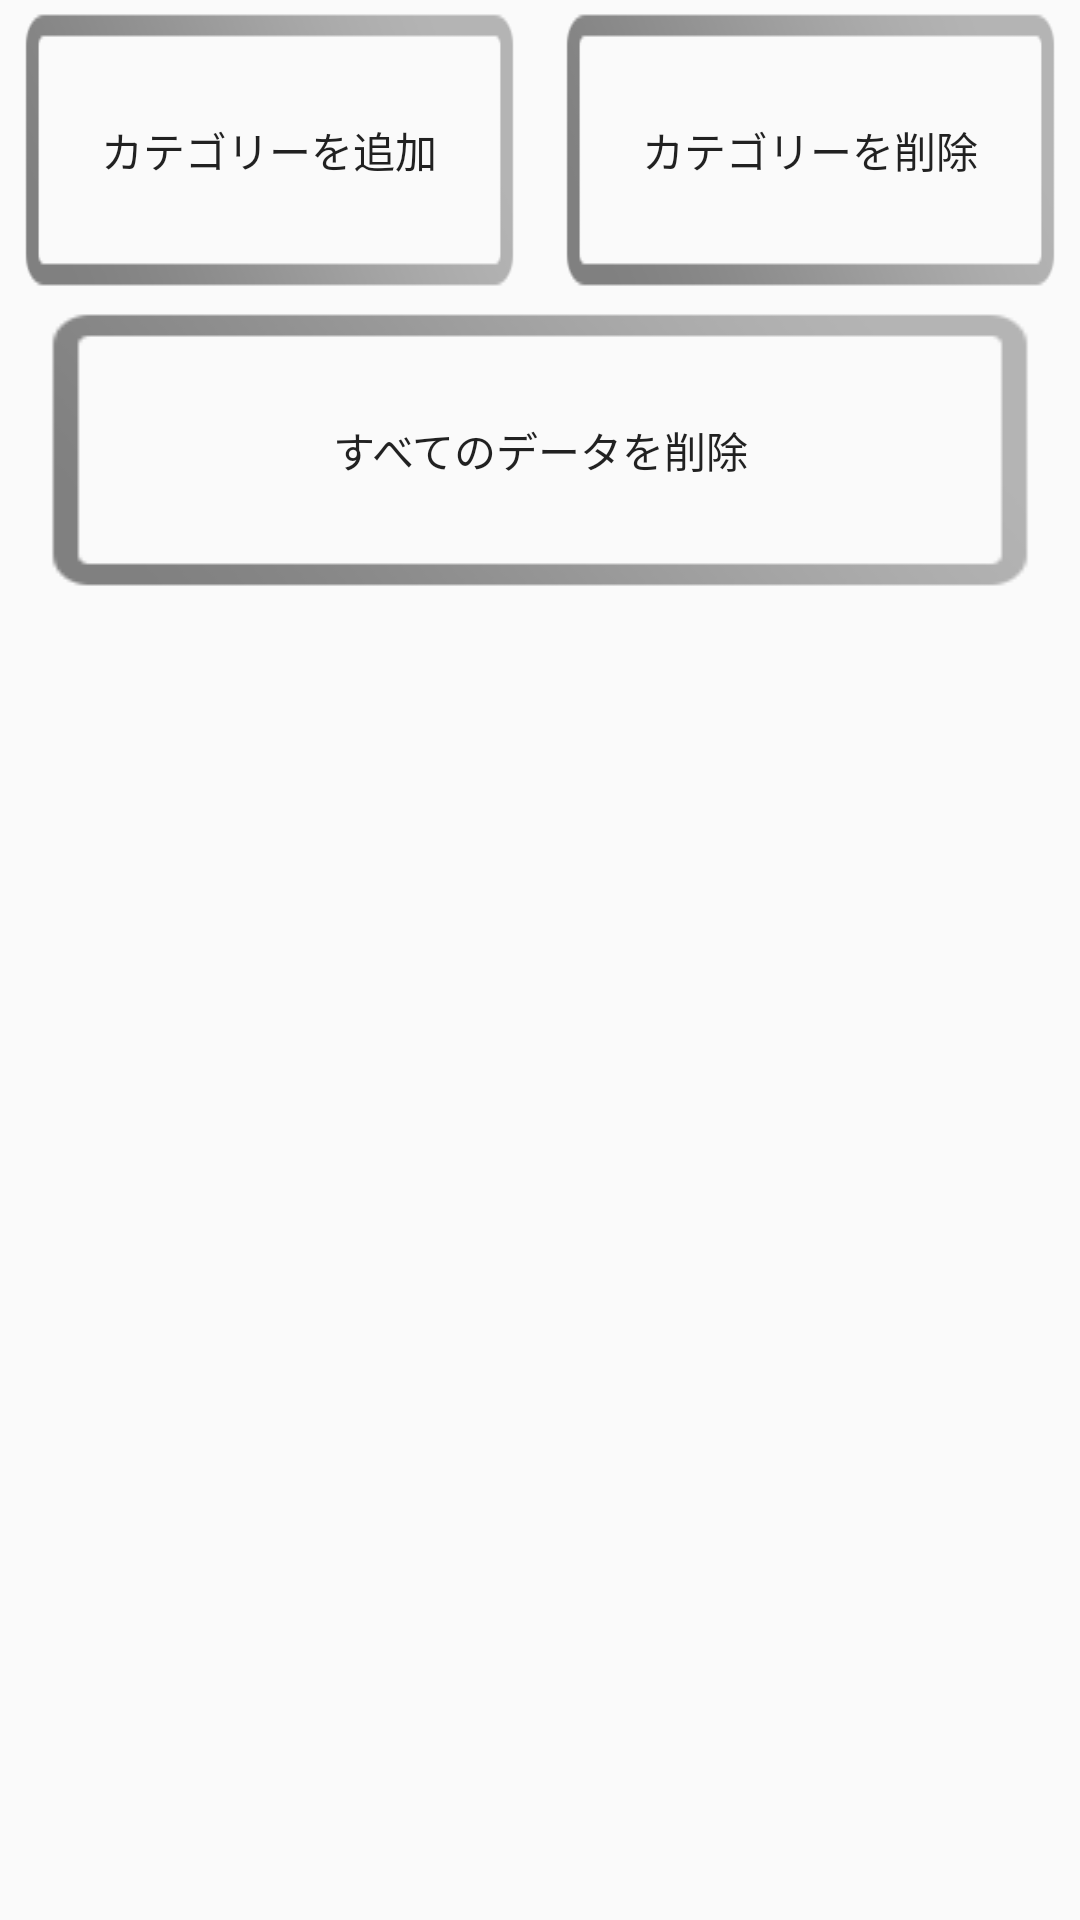

Reconstruct the res/layout file that produces this screen, plus the resources it refers to.
<!-- AndroidManifest.xml: application theme AppTheme -->
<!-- res/layout/activity_setting.xml -->
<?xml version="1.0" encoding="utf-8"?>
<LinearLayout xmlns:android="http://schemas.android.com/apk/res/android"
    xmlns:tools="http://schemas.android.com/tools" android:layout_width="match_parent"
    android:layout_height="match_parent" android:paddingLeft="@dimen/activity_horizontal_margin"
    android:paddingRight="@dimen/activity_horizontal_margin"
    android:paddingTop="@dimen/activity_vertical_margin"
    android:paddingBottom="@dimen/activity_vertical_margin"
    tools:context="com.ogchiharu.diary.SettingActivity">

    <ScrollView
        android:layout_width="match_parent"
        android:layout_height="wrap_content"
        android:id="@+id/scrollView" >

        <LinearLayout
            android:orientation="vertical"
            android:layout_width="match_parent"
            android:layout_height="match_parent">

            <LinearLayout
                android:orientation="horizontal"
                android:layout_width="match_parent"
                android:layout_height="match_parent">

                <Button
                    android:layout_width="0dp"
                    android:layout_height="wrap_content"
                    android:text="@string/add_tag"
                    android:id="@+id/button7"
                    android:background="@drawable/button"
                    android:onClick="addTag"
                    android:layout_weight="1" />

                <Button
                    android:layout_width="0dp"
                    android:layout_height="wrap_content"
                    android:text="@string/erase_tag"
                    android:id="@+id/button8"
                    android:layout_weight="1"
                    android:background="@drawable/button"
                    android:onClick="erase_tag" />
            </LinearLayout>

            <Button
                android:layout_width="match_parent"
                android:layout_height="wrap_content"
                android:text="@string/all_erase"
                android:id="@+id/button6"
                android:background="@drawable/button"
                android:onClick="erase_all" />

        </LinearLayout>
    </ScrollView>

</LinearLayout>
<!-- resources referenced by this layout -->
<resources>
  <!-- drawable button: png bitmap (drawable, 5179 bytes) -->
  <string name="add_tag">カテゴリーを追加</string>
  <string name="all_erase">すべてのデータを削除</string>
  <string name="erase_tag">カテゴリーを削除</string>
  <style name="AppTheme" parent="Theme.AppCompat.Light.DarkActionBar">
          
          <item name="colorPrimary">@color/brown</item>
          <item name="colorPrimaryDark">@color/darkBrown</item>
          <item name="colorAccent">@color/accentBrown</item>
      </style>
  <color name="brown">#996633</color>
  <color name="darkBrown">#663300</color>
  <color name="accentBrown">#cc9933</color>
</resources>
